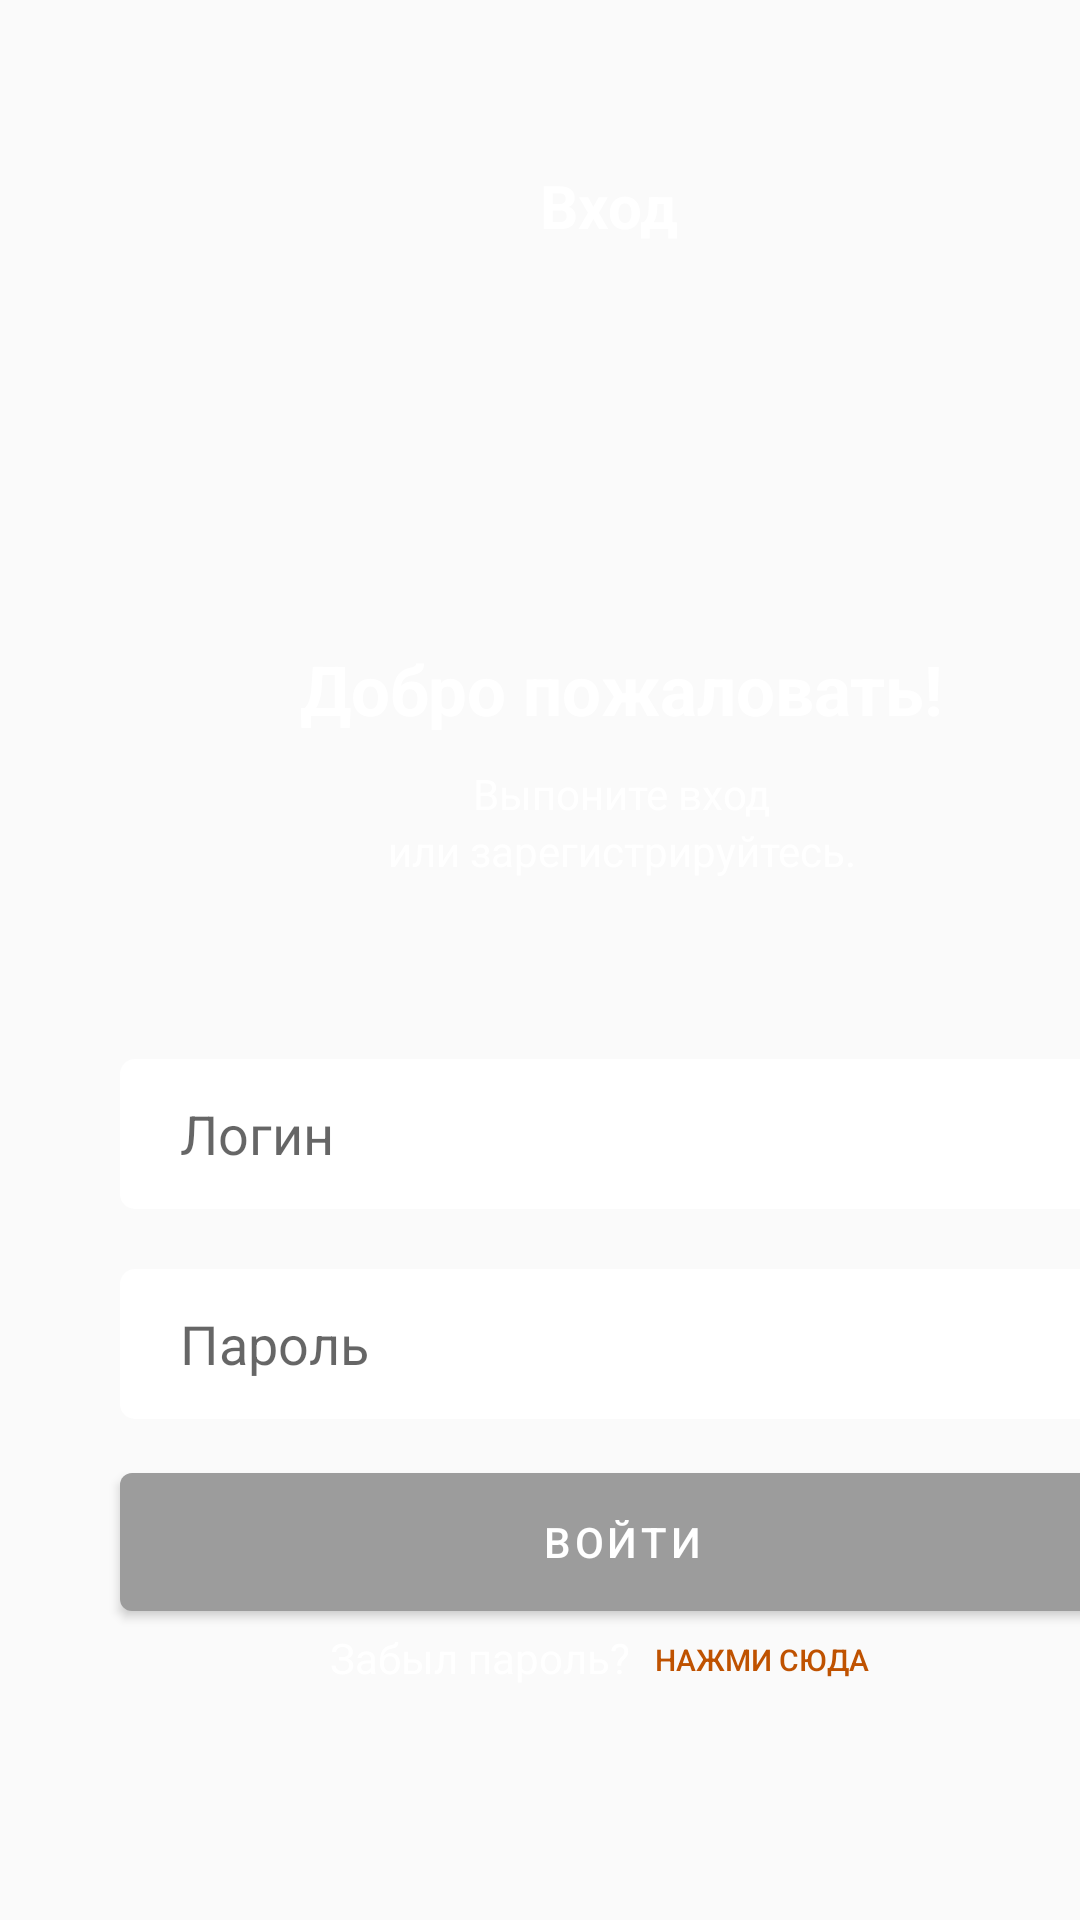

Layout XML and referenced resources for this Android screen:
<!-- AndroidManifest.xml: application theme Theme.Android1Lesson7Dz -->
<!-- res/layout/activity_main.xml -->
<?xml version="1.0" encoding="utf-8"?>
<androidx.constraintlayout.widget.ConstraintLayout xmlns:android="http://schemas.android.com/apk/res/android"
    xmlns:app="http://schemas.android.com/apk/res-auto"
    xmlns:tools="http://schemas.android.com/tools"
    android:layout_width="match_parent"
    android:layout_height="match_parent"
    android:background="@drawable/photo"
    tools:context=".MainActivity">

    <TextView
        android:id="@+id/tv_input"
        android:layout_width="wrap_content"
        android:layout_height="wrap_content"
        android:layout_marginStart="180dp"
        android:layout_marginTop="55dp"
        android:text="@string/Вход"
        android:textColor="@color/white"
        android:textSize="20sp"
        android:textStyle="bold"
        app:layout_constraintStart_toStartOf="parent"
        app:layout_constraintTop_toTopOf="parent" />

    <TextView
        android:id="@+id/tv_welcome"
        android:layout_width="wrap_content"
        android:layout_height="wrap_content"
        android:layout_marginStart="100dp"
        android:layout_marginBottom="395dp"
        android:text="Добро пожаловать!"
        android:textColor="@color/white"
        android:textSize="23sp"
        android:textStyle="bold"
        app:layout_constraintBottom_toBottomOf="parent"
        app:layout_constraintStart_toStartOf="parent" />

    <TextView
        android:id="@+id/tv_input2"
        android:layout_width="wrap_content"
        android:layout_height="wrap_content"
        android:layout_marginTop="10dp"
        android:text="Выпоните вход"
        android:textColor="@color/white"
        app:layout_constraintLeft_toLeftOf="@+id/tv_welcome"
        app:layout_constraintRight_toRightOf="@id/tv_welcome"
        app:layout_constraintTop_toBottomOf="@+id/tv_welcome" />

    <TextView
        android:id="@+id/tv_register"
        android:layout_width="wrap_content"
        android:layout_height="wrap_content"
        android:text="или зарегистрируйтесь."
        android:textColor="@color/white"
        app:layout_constraintLeft_toLeftOf="@+id/tv_input2"
        app:layout_constraintRight_toRightOf="@+id/tv_input2"
        app:layout_constraintTop_toBottomOf="@id/tv_input2" />

    <EditText
        android:id="@+id/et_login"
        android:layout_width="335dp"
        android:layout_height="50dp"
        android:layout_marginStart="40dp"
        android:layout_marginTop="60dp"
        android:background="@drawable/raundar"
        android:hint="Логин"
        android:paddingStart="20dp"
        android:textAllCaps="false"
        android:textColor="@color/grey"
        app:layout_constraintStart_toStartOf="parent"
        app:layout_constraintTop_toBottomOf="@id/tv_register" />

    <EditText
        android:id="@+id/et_psw"
        android:layout_width="335dp"
        android:layout_height="50dp"
        android:layout_marginStart="40dp"
        android:layout_marginTop="20dp"
        android:background="@drawable/raundar"
        android:hint="Пароль"
        android:inputType="textPassword"
        android:paddingStart="20dp"
        android:textAllCaps="false"
        android:textColor="@color/grey"
        app:layout_constraintStart_toStartOf="parent"
        app:layout_constraintTop_toBottomOf="@id/et_login" />

    <com.google.android.material.button.MaterialButton
        android:id="@+id/btn_input"
        android:layout_width="335dp"
        android:layout_height="58dp"
        android:layout_marginStart="40dp"
        android:layout_marginTop="12dp"
        android:text="Войти"
        app:backgroundTint="@color/grey"
        app:layout_constraintStart_toStartOf="parent"
        app:layout_constraintTop_toBottomOf="@id/et_psw" />

    <TextView
        android:id="@+id/tv_forgot_psw"
        android:layout_width="wrap_content"
        android:layout_height="wrap_content"
        android:layout_marginStart="110dp"
        android:text="Забыл пароль?"
        android:textColor="@color/white"
        app:layout_constraintStart_toStartOf="parent"
        app:layout_constraintTop_toBottomOf="@id/btn_input" />

    <Button
        android:id="@+id/btn_press"
        android:layout_width="wrap_content"
        android:layout_height="wrap_content"
        android:layout_marginTop="-14dp"
        android:background="@android:color/transparent"
        android:text="Нажми сюда"
        android:textColor="@color/orange"
        android:textSize="10sp"
        app:layout_constraintLeft_toRightOf="@id/tv_forgot_psw"
        app:layout_constraintTop_toBottomOf="@id/btn_input"
        tools:ignore="SmallSp" />

</androidx.constraintlayout.widget.ConstraintLayout>
<!-- resources referenced by this layout -->
<resources>
  <color name="grey">#9C9C9C</color>
  <color name="orange">#BF5200</color>
  <color name="white">#FFFFFFFF</color>
  <!-- drawable raundar (drawable) -->
  <?xml version="1.0" encoding="utf-8"?>
  <shape xmlns:android="http://schemas.android.com/apk/res/android">
  
      <corners
          android:radius="5dp" />
  
      <solid android:color="@color/white"/>
  
  </shape>
  <style name="Theme.Android1Lesson7Dz" parent="Theme.MaterialComponents.DayNight.NoActionBar.Bridge">
          
          <item name="colorPrimary">@color/purple_500</item>
          <item name="colorPrimaryVariant">@color/purple_700</item>
          <item name="colorOnPrimary">@color/white</item>
          
          <item name="colorSecondary">@color/teal_200</item>
          <item name="colorSecondaryVariant">@color/teal_700</item>
          <item name="colorOnSecondary">@color/black</item>
          
          <item name="android:statusBarColor">?attr/colorPrimaryVariant</item>
          
          <item name="android:windowFullscreen">true</item>
      </style>
  <color name="purple_500">#FF6200EE</color>
  <color name="purple_700">#FF3700B3</color>
  <color name="teal_200">#FF03DAC5</color>
  <color name="teal_700">#FF018786</color>
  <color name="black">#FF000000</color>
</resources>
